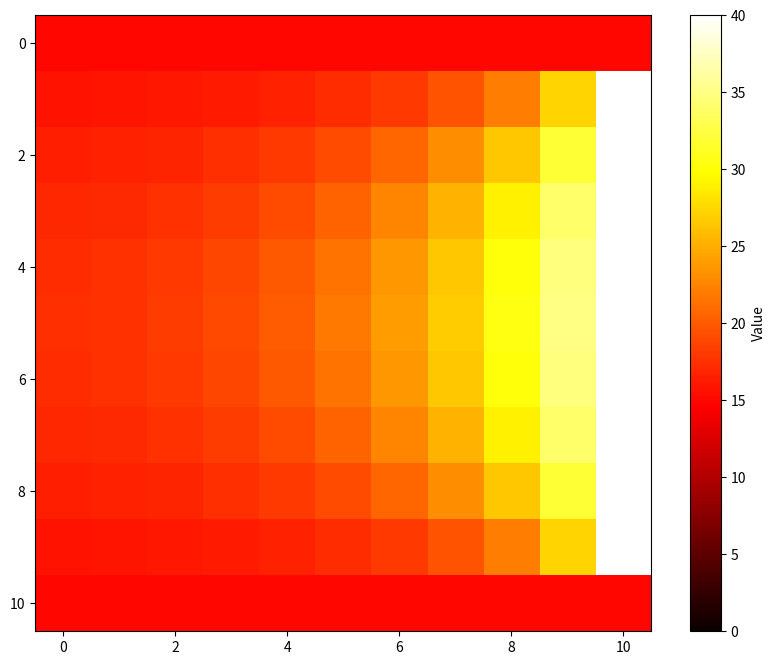

Write the Python code that produced this figure.
import numpy as np
import scipy
from scipy import linalg
import matplotlib.pyplot as plt

# Solves the laplace equation uxx + uyy = 0 on a rectangle with given
# width and height
"""
Optional parameter to specifiy boundary condition setup

For example:
boundary_spec = {
    'North': 'Dirichlet',
    'South': 'Neumann',
    'East': 'Dirichlet',
    'West': 'Dirichlet'
}
Picture:

                     Dirichlet
                -----------------
                |                |
                |                |
     Dirichlet  |                | Dirichlet
                |                |
                |                |
                ------------------
                     Neumann

"""

class LaplaceSolver:
    def __init__(self, width, height, dx, boundary_spec = {
        'North': 'Dirichlet',
        'South': 'Dirichlet',
        'East': 'Dirichlet',
        'West': 'Dirichlet'
    }):
        self.boundary_spec = boundary_spec
        self.dx = dx  # Grid spacing (dx = dy)
       
        # Initialize grid (this includes boundary points)
        self.M = int(width / dx) + 1
        self.N = int(height / dx) + 1
       
        # Dimensions of the (internal) grid points we will solve for
        # Assuming all Dirichlet boundaries
        self.dim_X = self.N - 2
        self.dim_Y = self.M - 2
       
        """
        Example if all walls Dirichlet:
       
        N = 4
        M = 4
        dim_X = 2
        dim_Y = 2
       
        @ = "boundary", * = "point to solve for".
       
        Then our grid looks like this:
       
        @ @ @ @
        @ * * @
        @ * * @
        @ @ @ @
       
        Each Neumann condition will change one wall from "@" to "*"
        which means we will solve for these points
        """
       
        #: For each Neumann wall we will add those points to be solved in u
        for wall, condition in boundary_spec.items():
            if condition == 'Neumann':
                if wall == 'North' or wall == 'South':
                    self.dim_X += 1
                elif wall == 'East' or wall == 'West':
                    self.dim_Y += 1
       
        # Vector with approximated solutions
        self.u = np.zeros(self.dim_X * self.dim_Y)
        # u = [u11, u12, u21, u22] for example
       
        # Full grid will be here, mostly used to keep track of boundary values
        self.U = np.zeros((self.N, self.M))
        """
        The resulting matrix will be: U =
            [u00, u01, u02, u03;
             u10, u11, u12, u13;
             u20, u21, u22, u23;
             u30, u31, u32, u33]
            
            u11, u12, u13 u21, u22, u23
        """
       
        # The Neumann values in a similar grid.
        self.dU = np.zeros((self.N, self.M))
       
        # It's so fun! Less if statements!
        self.boundary_index = {
            'West'  : (slice(None, None, None), 0),  #  Equivalent to [: ,  0]
            'East'  : (slice(None, None, None), -1), #  Equivalent to [: , -1]
            'North' : (0, slice(None, None, None)),  #  Equivalent to [0 ,  :]
            'South' : (-1, slice(None, None, None))  #  Equivalent to [-1,  :]
            }
       
    # wall is 'North', 'East', 'South', or 'West'  
    # Values is a vector of size N or M
    def set_Dirichlet_boundary(self, wall, values):
        self.U[self.boundary_index[wall]] = values
   
    def get_Dirichlet_boundary(self, wall):
        return self.U[self.boundary_index[wall]]
   
    def set_Neumann_boundary(self, wall, values):
        self.dU[self.boundary_index[wall]] = values
   
    def get_Neumann_boundary(self, wall):
        return self.dU[self.boundary_index[wall]]
       
    # Implementing only x derivative for now
    # This could be implemented a lot more readable, but this was such a
    # blast
   
    """
    Calculates the Neumann boundary values on wall = 'East' or wall = 'West'
    Discretization from slide 11 of lecture on Laplace equation
   
    u_{i}'  = 1/dx * (u_{i+1} - u{i})
   
    West wall, then i =  0, we will need columns U[:,0] and U[:, 1]
    East wall, then i = -1, we will need columns U[:, -1] and U[:, -2]
   
    """
    def calculate_Neumann_boundary(self, wall):
        i1 = self.boundary_index[wall][1] # 0 left side, -1 right side
        i2 = i1 + 1*(i1 >= 0) - 1*(i1 < 0)
        u_boundary = self.U[self.boundary_index[wall]] # u_i
        u_internal = self.U[:, i2] # u_(i-1) or u_(i+1)
       
        u_neumann = (u_internal - u_boundary)*(1/self.dx)
        
        
        # self.set_Neumann_boundary(wall, u_neumann)
        # print(u_boundary)
        return u_neumann


   
    # Assume that this works, this generates the approximation of the Laplace
    # operator.
    def __generate_matrix_A(self):  
        size = self.dim_X*self.dim_Y
        A = np.zeros((size, size))

        # Fill the matrix
        for i in range(size):
            # Diagonal value
            A[i, i] = -4
            # Upper diagonal
            if i + 1 < size and (i + 1) % self.dim_Y != 0:  # Ensure it doesn't cross block boundary
                A[i, i+1] = 1

            # Lower diagonal
            if i - 1 >= 0 and i % self.dim_Y != 0:  # Ensure it doesn't cross block boundary
                A[i, i-1] = 1

            # Upper block diagonal (identity matrix)
            if i + self.dim_Y < size:
                A[i, i + self.dim_Y] = 1

            # Lower block diagonal (identity matrix)
            if i - self.dim_Y >= 0:
                A[i, i - self.dim_Y] = 1

        return (1  / self.dx**2) * A
   
    # Updates the matrix A. Goes through each row that corresponds to
    # Neumann condition and changes it! According to slide 27 of lecture    
    # Only implemented for Neumann on East or West wall.

    def __Neumann_update_A(self, A):
        size = self.dim_X*self.dim_Y
        for wall, condition in self.boundary_spec.items():
           
            # See whiteboard notes lol
            # Find indices of these values in u (the rows that need to be changed in A)
            if condition == 'Neumann':
                if wall == 'West':
                    row_indices = [i * (self.M-1) for i in range(self.N-2)]
                else:
                    row_indices = [self.M - 2 + i * (self.M-1) for i in range(self.N-2)]
        
        Neumann_wall = self.__get_key(self.boundary_spec, 'Neumann')
        print(Neumann_wall)
        i1 = self.boundary_index[Neumann_wall][1] # 0 left side, -1 right side
        print(f'i1 = {i1}')
        i2 = i1 + 1*(i1 >= 0) - 1*(i1 < 0) # i2 is + or - 1 depending on
        # where the Neumann condition is located
        print(f'i2 = {i2}')
        
        # [redacted]
        # [redacted]
        # [redacted]
        # [redacted]
        
        # [redacted]
        for i in row_indices: # row indices är rader i A där vi har Neumann punkter
            j = i
            k = self.U.shape[0] - 1
            print(k)
            A[i] = 0
            A[i, j] = -3 / (self.dx ** 2)
            #print(f'A size is {A.size}')
           # print(f'A.shape {A.shape}')
            if j + i2 >= 0 and j + i2 < A.shape[0]:
                A[i, j + i2] = 1 / (self.dx ** 2)
            if j - k >= 0:
                A[i, j - k] =  1 / (self.dx ** 2)
            if j + k < A.shape[0]:
                A[j, j + k] = 1 / (self.dx ** 2)
        return A

    """
    Easier to work with matrices that we reshape.
    In the loop we are adding the contributions of each wall one at a time,
    so in the corners we will have contributions from both longitudal and
    latitudal directions. Those values need to be sent to the right hand side.
   
    Dirichlet:
                             (1)
                              \
                       (1)--(-4)--(1)
                              \
                             (1)                    
    If      U = [u00, u01, u02, u03;    
                 u10, u11, u12, u13;
                 u20, u21, u22, u23;
                 u30, u31, u32, u33]  
   
    and we have the vector we are solving for u = [u11, u12, u21, u22]
    Assuming U[:,0] and U[0,:] are Dirichlet walls, then according to the
    stencil for u11, we need to send u01 and u10 to b on the row corresponding
    to the equation for u11 since these values are known.
   
    This method does this for the matrix B that is then reshaped into a
    column for the equation system Au = b.
   
    """
    def __generate_matrix_b(self):
        B = np.zeros((self.dim_X, self.dim_Y)) # B corresponds to U, so 
        # B[i,j] is right hand side for the equation for the equation 
        # for the unknown U[i,j]
        B_2 = np.zeros((self.dim_X*self.dim_Y, self.dim_X*self.dim_Y))
        # Note that the boundary values of the grid are stored on
        # boundary of the matrix U (or dU) which contains the grid points!
        # We take [1:-1] because we want the "inner" boundary points
        # according to the above stencil.
        for wall, condition in self.boundary_spec.items():
            index = self.boundary_index[wall]
            if condition == 'Dirichlet':
                if 'Neumann' in self.boundary_spec.values() and (wall == 'North' or wall == 'South'):
                    Neumann_wall = self.__get_key(self.boundary_spec, 'Neumann')
                    if Neumann_wall == 'East':
                        B[index][0:-1] -= self.U[index][1:-1] / (self.dx ** 2)
                    elif Neumann_wall == 'West':
                        B[index][1:] -= self.U[index][1:-1] / (self.dx ** 2)
                else:
                    B[index] -= self.U[index][1:-1] / (self.dx ** 2)
            else:
                B[index] -= self.dU[index][1:-1] / (self.dx)
        # For the upper corner points:
        if 'Neumann' in self.boundary_spec.values():
            Neumann_wall = self.__get_key(self.boundary_spec, 'Neumann')
            if Neumann_wall == 'West':
                B[0,0] -= self.U[0,0] / (self.dx ** 2)
                B[-1, 0] -= self.U[-1,0] / (self.dx ** 2)
            else:
                B[0, -1] -= self.U[0, -1] / (self.dx ** 2)
                B[-1, -1] -= self.U[-1, -1] / (self.dx ** 2)
        b = B.reshape(-1,1) # Back to column
        return b
   
    # Bad solution ...
    def __get_key(self, my_dict, value):
        for key, val in my_dict.items():
            if val == value:
                return key
        return None
    
    def give_matrices(self):
        A = self.__generate_matrix_A()
        b = self.__generate_matrix_b()
        if 'Neumann' in self.boundary_spec.values():
            A = self.__Neumann_update_A(A)
       
        return A,b
# solves Au = b
    def solve(self):
        A, b = self.give_matrices()
        u = scipy.linalg.solve(A,b)
        U_inner = u.reshape(self.dim_X, self.dim_Y)
        if 'Neumann' in self.boundary_spec.values():
            Neumann_wall = self.__get_key(self.boundary_spec, 'Neumann')
            if Neumann_wall == 'West': # West wall
                self.U[1:-1, 0:-1] = U_inner
            else:
                self.U[1:-1, 1:] = U_inner
        else:
            self.U[1:self.N-1, 1:self.M-1] = U_inner
        return u, U_inner, self.U
       

    # Just returns the solution vectors, note U is the actual matrix grid
    # that we want to plot, contains boundary values, while u only contains
    # the inner points.
    def get_solutions(self):
        _, _, solutions = self.solve()
        return solutions
  
def plot_and_save_heatmap(matrix, filename):
    plt.figure(figsize=(10, 8))
    plt.imshow(matrix, cmap='hot', interpolation='nearest')
    plt.colorbar(label='Value')
    plt.title('Heatmap of ' + filename)
    plt.savefig(filename + '.png')
    plt.close()
    
if __name__ == "__main__":
    dx = 1 / 10
    

    Omega_1 = LaplaceSolver(1,1, dx, {'North': 'Dirichlet', 'East': 'Neumann', 'South': 'Dirichlet', 'West': 'Dirichlet'})    
    Omega_2 = LaplaceSolver(1,2, dx, {'North': 'Dirichlet', 'East': 'Dirichlet', 'South': 'Dirichlet', 'West': 'Dirichlet'})
    Omega_3 = LaplaceSolver(1,1, dx, {'North': 'Dirichlet', 'East': 'Dirichlet', 'South': 'Dirichlet', 'West': 'Neumann'} )
    #Omega_3 = LaplaceSolver(1,1, dx, {'North': 'Dirichlet', 'East': 'Dirichlet', 'South': 'Dirichlet', 'West': 'Dirichlet'} )
    #Omega_4 = LaplaceSolver(0.5, 0.5, dx, {'North': 'Dirichlet', 'East': 'Dirichlet', 'South': 'Dirichlet', 'West': 'Neumann'})

   
    # Specify specific bound vals.
    Gamma_heater = 40*np.ones(Omega_3.N)
    Gamma_window = 5*np.ones(Omega_3.N)
    # Gamma_O2 = 15*np.ones(Omega_1.N - 1)

    
    Omega_1.set_Dirichlet_boundary('West', Gamma_heater)
    Omega_1.set_Dirichlet_boundary('North', 15*np.ones(Omega_1.N))
    Omega_1.set_Dirichlet_boundary('South', 15*np.ones(Omega_1.N))

    Omega_2.set_Dirichlet_boundary('East', 15*np.ones(Omega_2.N))
    Omega_2.set_Dirichlet_boundary('West', 15*np.ones(Omega_2.N))
    Omega_2.set_Dirichlet_boundary('North', Gamma_heater)
    Omega_2.set_Dirichlet_boundary('South', Gamma_window)

    Omega_3.set_Dirichlet_boundary('East', Gamma_heater)
    Omega_3.set_Dirichlet_boundary('North', 15*np.ones(Omega_3.N))
    Omega_3.set_Dirichlet_boundary('South', 15*np.ones(Omega_3.N))
    Omega_3.set_Neumann_boundary('West', 0*np.ones(Omega_3.N))
    #Omega_3.set_Dirichlet_boundary('West', 15*np.ones(Omega_3.N))
    U = Omega_3.get_solutions()
    U_2 = Omega_2.get_solutions()
    U_1 = Omega_1.get_solutions()
    plt.figure(figsize=(10, 8))
    plt.imshow(U, cmap='hot', interpolation='nearest', vmin=0, vmax=40)
    plt.colorbar(label='Value')
    #plt.title('Heatmap of ' + filename)
    #plot_and_save_heatmap(U, 'Test på Omega3 bara')
